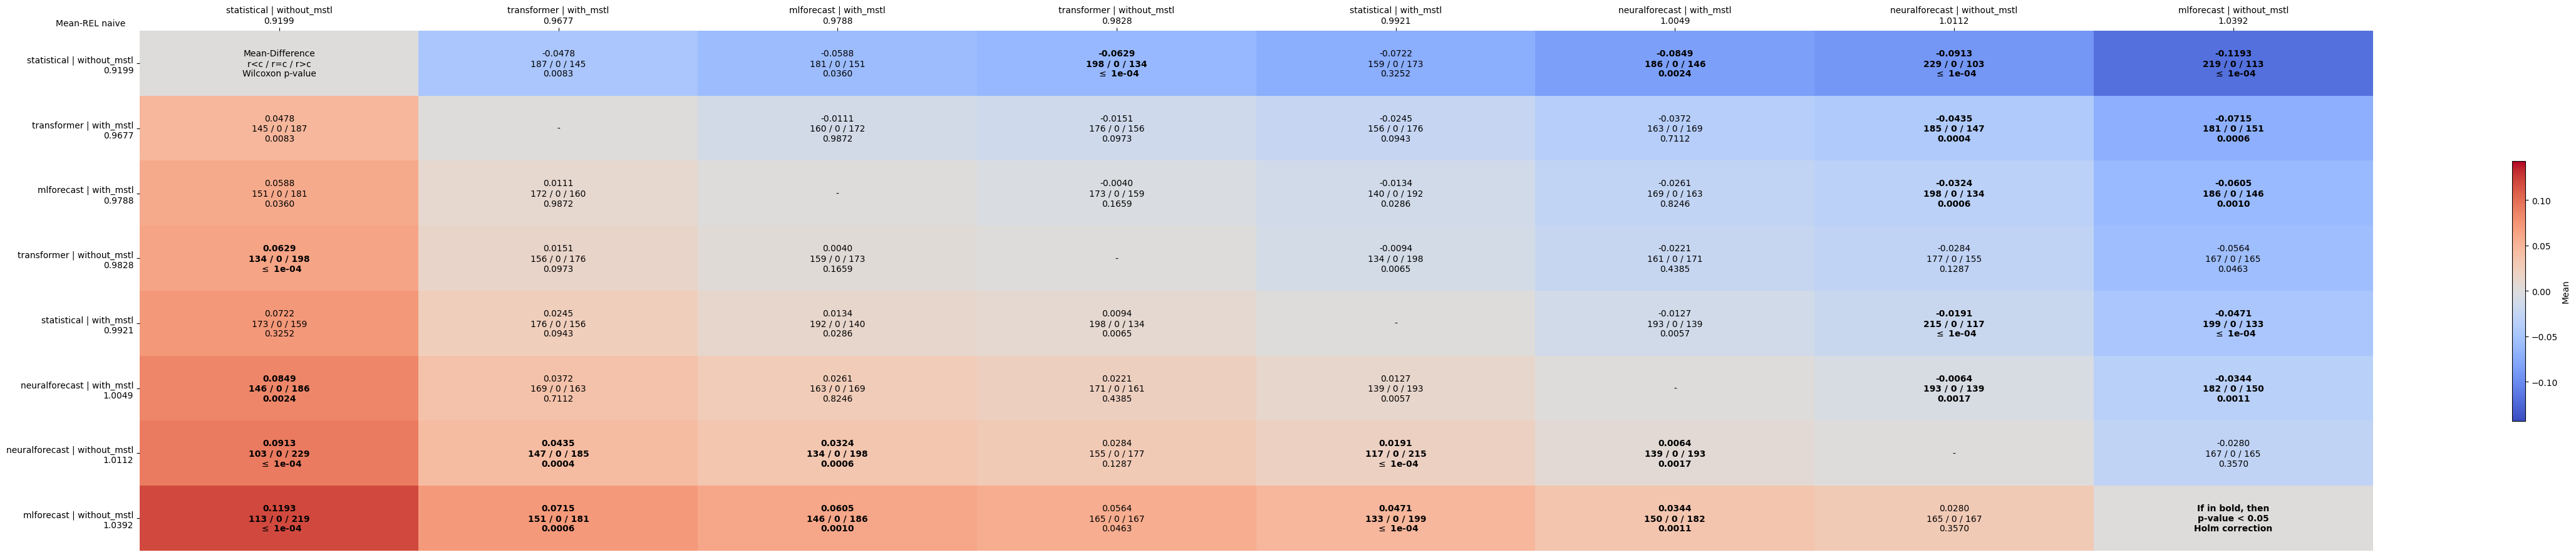

The data file committed next to this chart (first rows):
comparates, statistical | without_mstl, transformer | with_mstl, mlforecast | with_mstl, transformer | without_mstl, statistical | with_mstl, neuralforecast | with_mstl, neuralforecast | without_mstl, mlforecast | without_mstl
statistical | without_mstl, Mean-Difference?r<c / r=c / r>c?Wilcoxon…, -0.0478?187 / 0 / 145?0.0083, -0.0588?181 / 0 / 151?0.0360, -0.0629?198 / 0 / 134? $\leq$ 1e-04, -0.0722?159 / 0 / 173?0.3252, -0.0849?186 / 0 / 146?0.0024, -0.0913?229 / 0 / 103? $\leq$ 1e-04, -0.1193?219 / 0 / 113? $\leq$ 1e-04
transformer | with_mstl, 0.0478?145 / 0 / 187?0.0083, -, -0.0111?160 / 0 / 172?0.9872, -0.0151?176 / 0 / 156?0.0973, -0.0245?156 / 0 / 176?0.0943, -0.0372?163 / 0 / 169?0.7112, -0.0435?185 / 0 / 147?0.0004, -0.0715?181 / 0 / 151?0.0006
mlforecast | with_mstl, 0.0588?151 / 0 / 181?0.0360, 0.0111?172 / 0 / 160?0.9872, -, -0.0040?173 / 0 / 159?0.1659, -0.0134?140 / 0 / 192?0.0286, -0.0261?169 / 0 / 163?0.8246, -0.0324?198 / 0 / 134?0.0006, -0.0605?186 / 0 / 146?0.0010
transformer | without_mstl, 0.0629?134 / 0 / 198? $\leq$ 1e-04, 0.0151?156 / 0 / 176?0.0973, 0.0040?159 / 0 / 173?0.1659, -, -0.0094?134 / 0 / 198?0.0065, -0.0221?161 / 0 / 171?0.4385, -0.0284?177 / 0 / 155?0.1287, -0.0564?167 / 0 / 165?0.0463
statistical | with_mstl, 0.0722?173 / 0 / 159?0.3252, 0.0245?176 / 0 / 156?0.0943, 0.0134?192 / 0 / 140?0.0286, 0.0094?198 / 0 / 134?0.0065, -, -0.0127?193 / 0 / 139?0.0057, -0.0191?215 / 0 / 117? $\leq$ 1e-04, -0.0471?199 / 0 / 133? $\leq$ 1e-04
neuralforecast | with_mstl, 0.0849?146 / 0 / 186?0.0024, 0.0372?169 / 0 / 163?0.7112, 0.0261?163 / 0 / 169?0.8246, 0.0221?171 / 0 / 161?0.4385, 0.0127?139 / 0 / 193?0.0057, -, -0.0064?193 / 0 / 139?0.0017, -0.0344?182 / 0 / 150?0.0011
neuralforecast | without_mstl, 0.0913?103 / 0 / 229? $\leq$ 1e-04, 0.0435?147 / 0 / 185?0.0004, 0.0324?134 / 0 / 198?0.0006, 0.0284?155 / 0 / 177?0.1287, 0.0191?117 / 0 / 215? $\leq$ 1e-04, 0.0064?139 / 0 / 193?0.0017, -, -0.0280?167 / 0 / 165?0.3570
mlforecast | without_mstl, 0.1193?113 / 0 / 219? $\leq$ 1e-04, 0.0715?151 / 0 / 181?0.0006, 0.0605?146 / 0 / 186?0.0010, 0.0564?165 / 0 / 167?0.0463, 0.0471?133 / 0 / 199? $\leq$ 1e-04, 0.0344?150 / 0 / 182?0.0011, 0.0280?165 / 0 / 167?0.3570, If in bold, then?p-value < 0.05?Holm cor…
